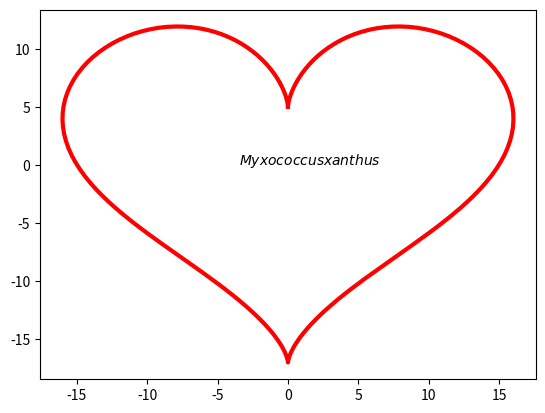

Source code (Python):
import matplotlib.pyplot as plt
import numpy as np

# Generate plotting values
t = np.linspace(0, 2*np.pi, 200)
x = 16 * np.sin(t)**3
y = 13 * np.cos(t) - 5 * np.cos(2*t) - 2 * np.cos(3*t) - np.cos(4*t)

# Initialise figure
fig, ax = plt.subplots()

# define plot and text
ax.plot(x, y, color='red', lw=3)
ax.text(x=-3.5, y=0, s='$Myxococcus xanthus$')

plt.show()
